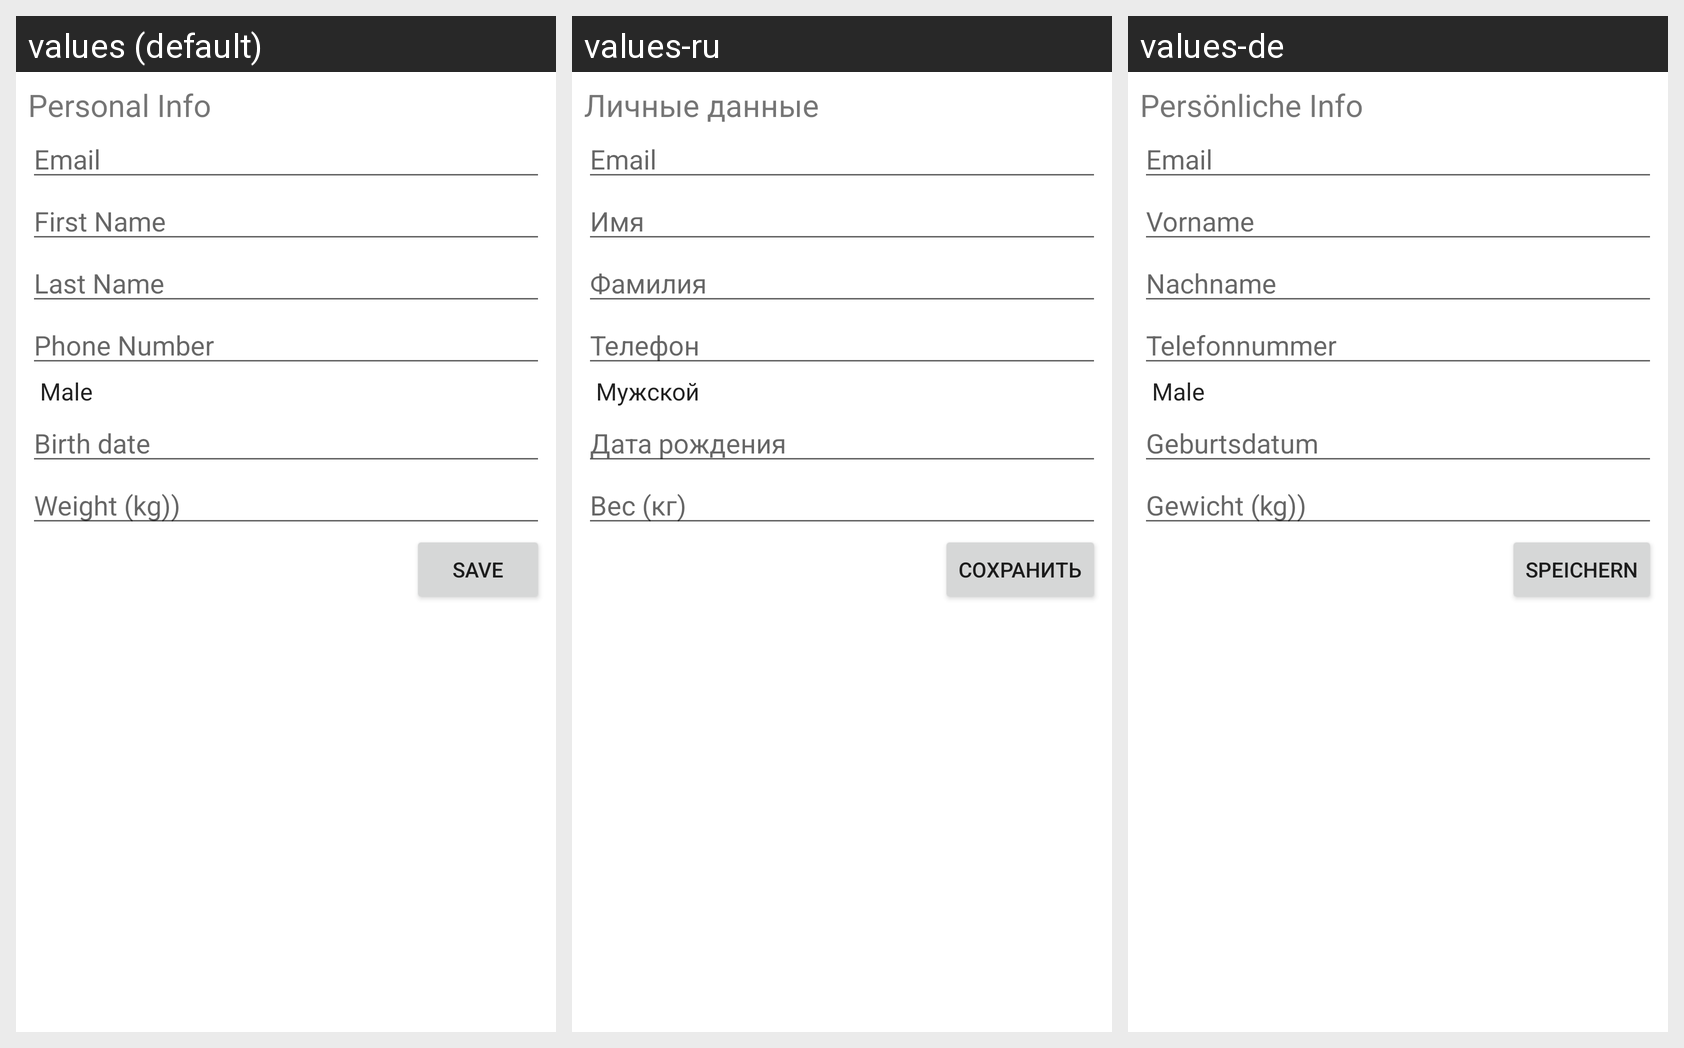

Locale-by-locale string values for the Android screen shown in this grid:
Android screen res/layout/fragment_profile.xml rendered under 3 locales, left to right: values (default), values-ru, values-de. Device: Nexus 5 (rendered at 1080×1920; each locale shown at half size, 540×960, under a caption strip naming it); theme AppTheme.
Strings drawn on this screen, with the default value and each locale's value (text and hints the layout hard-codes, and strings that could not be matched under every locale, appear in the picture but are not listed):

your_profile
  values: Personal Info
  values-ru: Личные данные
  values-de: Persönliche Info

email
  values: Email
  values-ru: Email
  values-de: Email

first_name
  values: First Name
  values-ru: Имя
  values-de: Vorname

last_name
  values: Last Name
  values-ru: Фамилия
  values-de: Nachname

phone_number_hint
  values: Phone Number
  values-ru: Телефон
  values-de: Telefonnummer

birth_date
  values: Birth date
  values-ru: Дата рождения
  values-de: Geburtsdatum

your_weight
  values: Weight (kg))
  values-ru: Вес (кг)
  values-de: Gewicht (kg))

save
  values: Save
  values-ru: Сохранить
  values-de: Speichern
